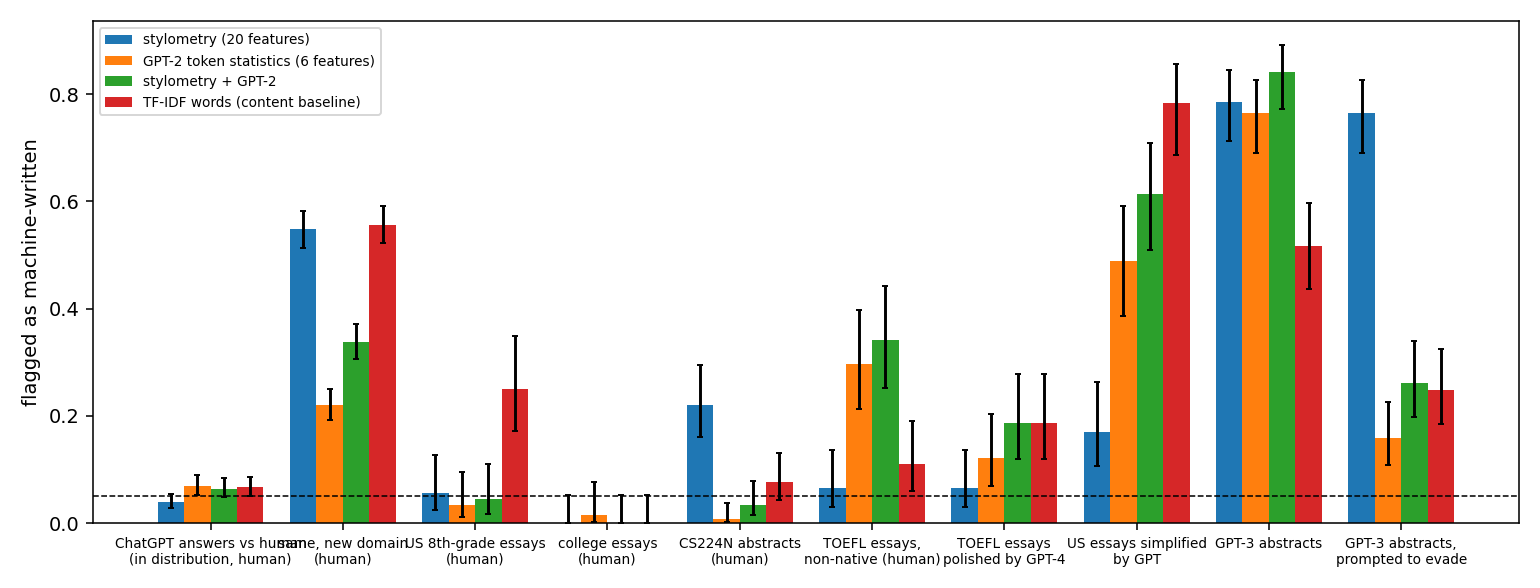

Source data for this figure (header and first rows):
set, group, is_machine_text, detector, n, flagged, flag_rate, ci_lo, ci_hi
college_gpt3, GPT-3, 1, stylometry (20 features), 31, 5, 0.1613, 0.07093, 0.3263
college_gpt3, GPT-3, 1, GPT-2 token statistics (6 features), 31, 31, 1.0, 0.8897, 1
college_gpt3, GPT-3, 1, stylometry + GPT-2, 31, 30, 0.9677, 0.8381, 0.9943
college_gpt3, GPT-3, 1, TF-IDF words (content baseline), 31, 5, 0.1613, 0.07093, 0.3263
college_gpt3_evasion, GPT-3, prompted to evade, 1, stylometry (20 features), 31, 15, 0.4839, 0.3197, 0.6516
college_gpt3_evasion, GPT-3, prompted to evade, 1, GPT-2 token statistics (6 features), 31, 2, 0.06452, 0.01787, 0.2072
college_gpt3_evasion, GPT-3, prompted to evade, 1, stylometry + GPT-2, 31, 2, 0.06452, 0.01787, 0.2072
college_gpt3_evasion, GPT-3, prompted to evade, 1, TF-IDF words (content baseline), 31, 2, 0.06452, 0.01787, 0.2072
college_human, native human, 0, stylometry (20 features), 70, 0, 0.0, 0.0, 0.05202
college_human, native human, 0, GPT-2 token statistics (6 features), 70, 1, 0.01429, 0.002526, 0.07658
college_human, native human, 0, stylometry + GPT-2, 70, 0, 0.0, 0.0, 0.05202
college_human, native human, 0, TF-IDF words (content baseline), 70, 0, 0.0, 0.0, 0.05202
cs224n_gpt3, GPT-3, 1, stylometry (20 features), 145, 114, 0.7862, 0.7125, 0.8451
cs224n_gpt3, GPT-3, 1, GPT-2 token statistics (6 features), 145, 111, 0.7655, 0.6903, 0.8271
cs224n_gpt3, GPT-3, 1, stylometry + GPT-2, 145, 122, 0.8414, 0.7732, 0.8919
cs224n_gpt3, GPT-3, 1, TF-IDF words (content baseline), 145, 75, 0.5172, 0.4365, 0.5971
cs224n_gpt3_evasion, GPT-3, prompted to evade, 1, stylometry (20 features), 145, 111, 0.7655, 0.6903, 0.8271
cs224n_gpt3_evasion, GPT-3, prompted to evade, 1, GPT-2 token statistics (6 features), 145, 23, 0.1586, 0.1081, 0.2268
cs224n_gpt3_evasion, GPT-3, prompted to evade, 1, stylometry + GPT-2, 145, 38, 0.2621, 0.1973, 0.3391
cs224n_gpt3_evasion, GPT-3, prompted to evade, 1, TF-IDF words (content baseline), 145, 36, 0.2483, 0.1851, 0.3245
cs224n_human, academic human, 0, stylometry (20 features), 145, 32, 0.2207, 0.1609, 0.2949
cs224n_human, academic human, 0, GPT-2 token statistics (6 features), 145, 1, 0.006897, 0.001218, 0.03803
cs224n_human, academic human, 0, stylometry + GPT-2, 145, 5, 0.03448, 0.01482, 0.07818
cs224n_human, academic human, 0, TF-IDF words (content baseline), 145, 11, 0.07586, 0.04289, 0.1307
hc3_heldout_domain, ChatGPT, 1, stylometry (20 features), 799, 756, 0.9462, 0.9283, 0.9598
hc3_heldout_domain, ChatGPT, 1, GPT-2 token statistics (6 features), 799, 797, 0.9975, 0.9909, 0.9993
hc3_heldout_domain, ChatGPT, 1, stylometry + GPT-2, 799, 797, 0.9975, 0.9909, 0.9993
hc3_heldout_domain, ChatGPT, 1, TF-IDF words (content baseline), 799, 779, 0.975, 0.9617, 0.9837
hc3_heldout_domain, human, 0, stylometry (20 features), 799, 438, 0.5482, 0.5135, 0.5824
hc3_heldout_domain, human, 0, GPT-2 token statistics (6 features), 799, 176, 0.2203, 0.1929, 0.2503
hc3_heldout_domain, human, 0, stylometry + GPT-2, 799, 270, 0.3379, 0.306, 0.3714
hc3_heldout_domain, human, 0, TF-IDF words (content baseline), 799, 445, 0.5569, 0.5223, 0.591
hc3_test, ChatGPT, 1, stylometry (20 features), 767, 709, 0.9244, 0.9035, 0.941
hc3_test, ChatGPT, 1, GPT-2 token statistics (6 features), 767, 762, 0.9935, 0.9848, 0.9972
hc3_test, ChatGPT, 1, stylometry + GPT-2, 767, 766, 0.9987, 0.9927, 0.9998
hc3_test, ChatGPT, 1, TF-IDF words (content baseline), 767, 756, 0.9857, 0.9745, 0.992
hc3_test, human, 0, stylometry (20 features), 767, 30, 0.03911, 0.02753, 0.05529
hc3_test, human, 0, GPT-2 token statistics (6 features), 767, 53, 0.0691, 0.05321, 0.08928
hc3_test, human, 0, stylometry + GPT-2, 767, 49, 0.06389, 0.04866, 0.08346
hc3_test, human, 0, TF-IDF words (content baseline), 767, 51, 0.06649, 0.05093, 0.08637
hc3_val, ChatGPT, 1, stylometry (20 features), 808, 746, 0.9233, 0.9028, 0.9397
hc3_val, ChatGPT, 1, GPT-2 token statistics (6 features), 808, 806, 0.9975, 0.991, 0.9993
hc3_val, ChatGPT, 1, stylometry + GPT-2, 808, 807, 0.9988, 0.993, 0.9998
hc3_val, ChatGPT, 1, TF-IDF words (content baseline), 808, 796, 0.9851, 0.9742, 0.9915
hc3_val, human, 0, stylometry (20 features), 808, 41, 0.05074, 0.03762, 0.06811
hc3_val, human, 0, GPT-2 token statistics (6 features), 808, 41, 0.05074, 0.03762, 0.06811
hc3_val, human, 0, stylometry + GPT-2, 808, 41, 0.05074, 0.03762, 0.06811
hc3_val, human, 0, TF-IDF words (content baseline), 808, 41, 0.05074, 0.03762, 0.06811
toefl_gpt4_polished, human text, GPT-4 polished, 1, stylometry (20 features), 91, 6, 0.06593, 0.03057, 0.1365
toefl_gpt4_polished, human text, GPT-4 polished, 1, GPT-2 token statistics (6 features), 91, 11, 0.1209, 0.06885, 0.2036
toefl_gpt4_polished, human text, GPT-4 polished, 1, stylometry + GPT-2, 91, 17, 0.1868, 0.12, 0.279
toefl_gpt4_polished, human text, GPT-4 polished, 1, TF-IDF words (content baseline), 91, 17, 0.1868, 0.12, 0.279
toefl_human, non-native human, 0, stylometry (20 features), 91, 6, 0.06593, 0.03057, 0.1365
toefl_human, non-native human, 0, GPT-2 token statistics (6 features), 91, 27, 0.2967, 0.2126, 0.3972
toefl_human, non-native human, 0, stylometry + GPT-2, 91, 31, 0.3407, 0.2515, 0.4427
toefl_human, non-native human, 0, TF-IDF words (content baseline), 91, 10, 0.1099, 0.06079, 0.1906
us_student_gpt_simplified, human text, GPT simplified, 1, stylometry (20 features), 88, 15, 0.1705, 0.1061, 0.2624
us_student_gpt_simplified, human text, GPT simplified, 1, GPT-2 token statistics (6 features), 88, 43, 0.4886, 0.3869, 0.5913
us_student_gpt_simplified, human text, GPT simplified, 1, stylometry + GPT-2, 88, 54, 0.6136, 0.5092, 0.7086
us_student_gpt_simplified, human text, GPT simplified, 1, TF-IDF words (content baseline), 88, 69, 0.7841, 0.6872, 0.8572
... 4 more rows
